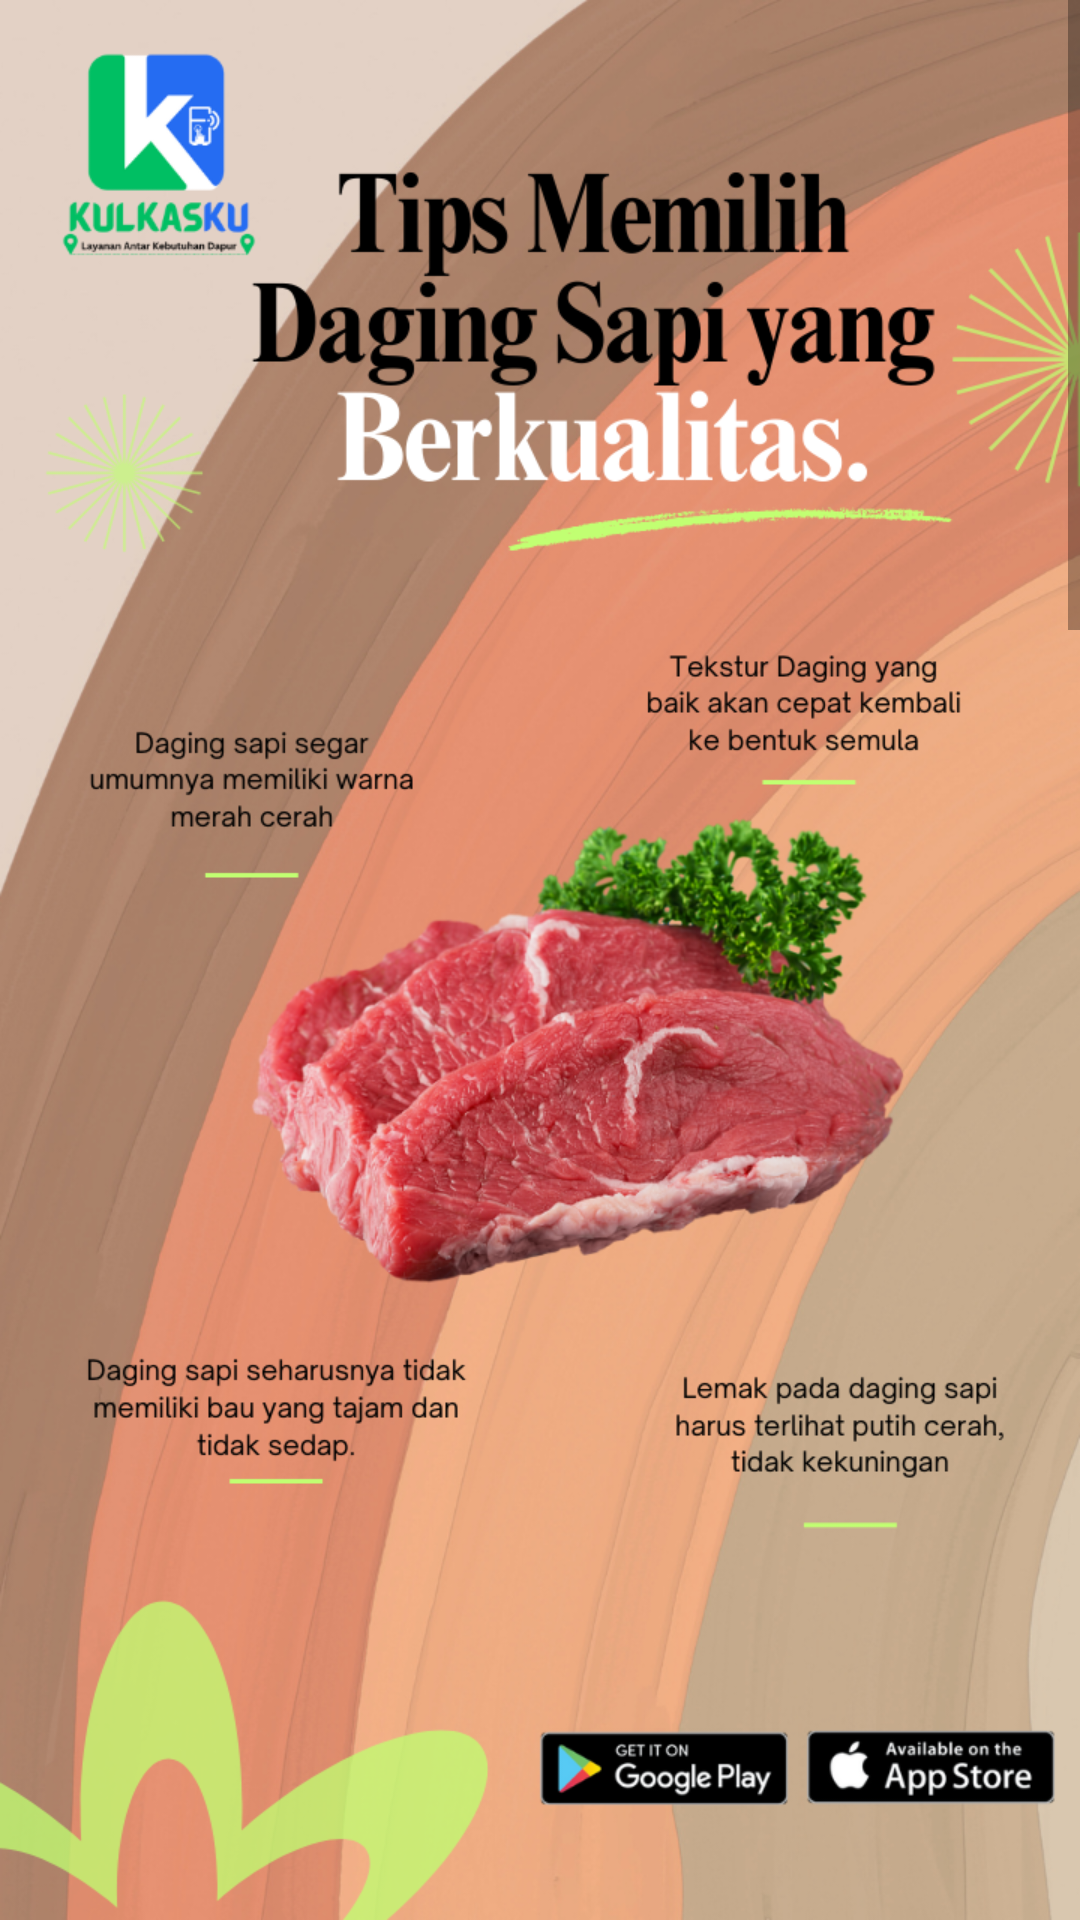

Produce the Android XML layout that renders to this screen, including the resource entries it uses.
<!-- AndroidManifest.xml: application theme Theme.Kulkasku -->
<!-- res/layout/fragment_tips.xml -->
<layout xmlns:android="http://schemas.android.com/apk/res/android"
    xmlns:app="http://schemas.android.com/apk/res-auto"
    xmlns:tools="http://schemas.android.com/tools"
    tools:context=".ui.tips.TipsFragment">

    <data>
        
    </data>

    <androidx.constraintlayout.widget.ConstraintLayout
        android:layout_width="match_parent"
        android:layout_height="match_parent">

        <ScrollView
            android:layout_width="match_parent"
            android:layout_height="match_parent">

            <LinearLayout
                android:layout_width="match_parent"
                android:layout_height="wrap_content"
                android:orientation="vertical"
                android:padding="0dp">

                <ImageView
                    android:id="@+id/portraitImage1"
                    android:layout_width="match_parent"
                    android:layout_height="wrap_content"
                    android:contentDescription="@string/tips_1"
                    android:adjustViewBounds="true"
                    android:scaleType="fitCenter"
                    android:src="@drawable/tips_1"
                    android:layout_marginBottom="16dp" />

                <ImageView
                    android:id="@+id/portraitImage2"
                    android:layout_width="match_parent"
                    android:layout_height="wrap_content"
                    android:contentDescription="@string/tips_2"
                    android:adjustViewBounds="true"
                    android:scaleType="fitCenter"
                    android:src="@drawable/tips_2"
                    android:layout_marginBottom="16dp" />

                <ImageView
                    android:id="@+id/portraitImage3"
                    android:layout_width="match_parent"
                    android:layout_height="wrap_content"
                    android:contentDescription="@string/tips_3"
                    android:adjustViewBounds="true"
                    android:scaleType="fitCenter"
                    android:src="@drawable/tips_3"
                    android:layout_marginBottom="0dp" />
            </LinearLayout>
        </ScrollView>

        <ImageButton
            android:id="@+id/icBack"
            android:layout_width="48dp"
            android:layout_height="48dp"
            android:layout_margin="16dp"
            android:background="?attr/selectableItemBackgroundBorderless"
            android:contentDescription="@string/back"
            android:src="@drawable/ic_back"
            app:layout_constraintTop_toTopOf="parent"
            app:layout_constraintStart_toStartOf="parent"/>
    </androidx.constraintlayout.widget.ConstraintLayout>
</layout>
<!-- resources referenced by this layout -->
<resources>
  <!-- drawable tips_1: png bitmap (drawable, 931040 bytes) -->
  <!-- drawable tips_2: png bitmap (drawable, 467417 bytes) -->
  <!-- drawable tips_3: png bitmap (drawable, 428190 bytes) -->
  <string name="back">Back</string>
  <string name="tips_1">Tips 1</string>
  <string name="tips_2">Tips 2</string>
  <string name="tips_3">Tips 3</string>
  <style name="Theme.Kulkasku" parent="Theme.MaterialComponents.Light.NoActionBar">
          
          <item name="colorPrimary">@color/black</item>
          <item name="colorPrimaryVariant">@color/purple_700</item>
          <item name="colorOnPrimary">@color/white</item>
          <item name="colorSecondary">@color/teal_200</item>
          <item name="colorSecondaryVariant">@color/teal_700</item>
          <item name="colorOnSecondary">@color/black</item>
  
          
          <item name="android:windowTranslucentStatus">true</item>
          <item name="android:windowTranslucentNavigation">true</item>
          <item name="android:statusBarColor">@android:color/transparent</item>
          <item name="android:navigationBarColor">@android:color/transparent</item>
      </style>
  <color name="black">#FF000000</color>
  <color name="purple_700">#FF3700B3</color>
  <color name="white">#FFFFFFFF</color>
  <color name="teal_200">#FF03DAC5</color>
  <color name="teal_700">#FF018786</color>
</resources>
